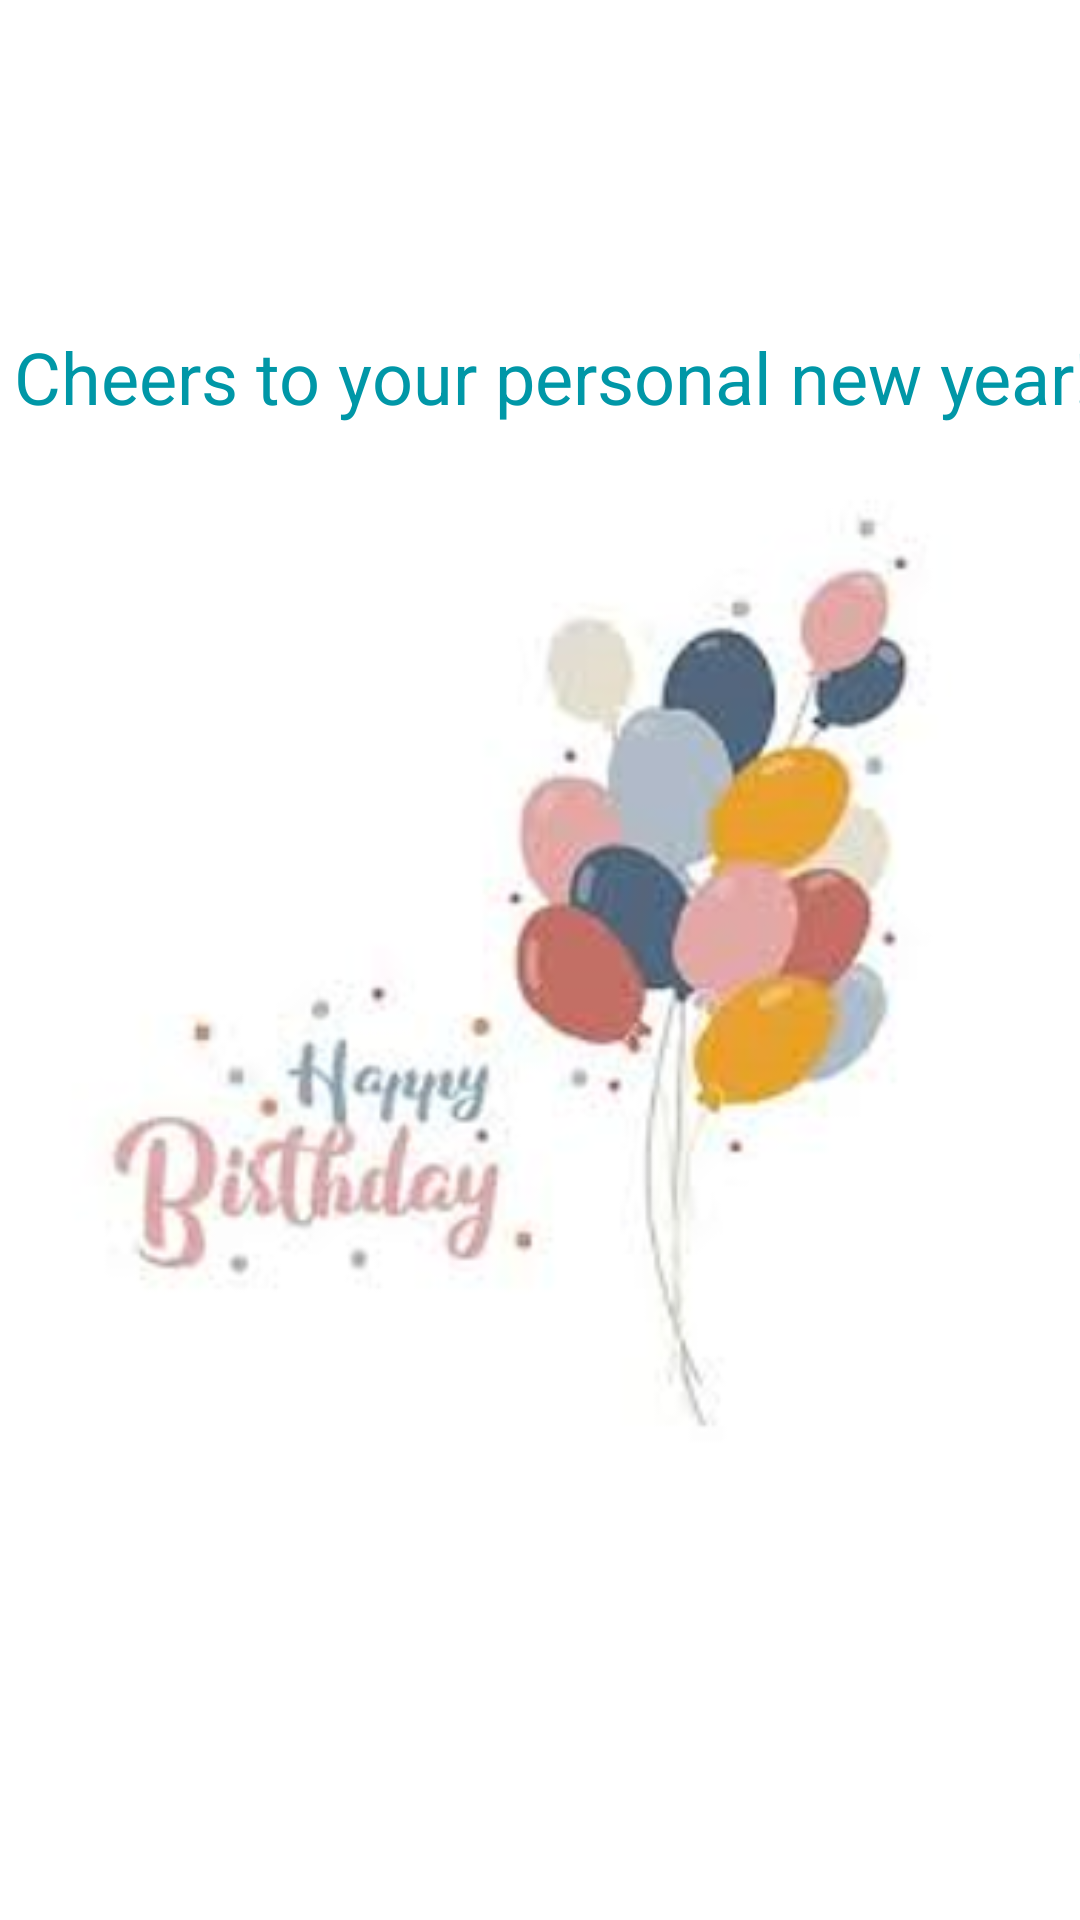

Layout XML and referenced resources for this Android screen:
<!-- AndroidManifest.xml: application theme Theme.Assignment3 -->
<!-- res/layout/activity_birthday.xml -->
<?xml version="1.0" encoding="utf-8"?>
<androidx.constraintlayout.widget.ConstraintLayout xmlns:android="http://schemas.android.com/apk/res/android"
    xmlns:app="http://schemas.android.com/apk/res-auto"
    xmlns:tools="http://schemas.android.com/tools"
    android:layout_width="match_parent"
    android:layout_height="match_parent"
    tools:context=".Birthday">

    <ImageView
        android:id="@+id/imageView2"
        android:layout_width="0dp"
        android:layout_height="0dp"
        app:layout_constraintBottom_toBottomOf="parent"
        app:layout_constraintEnd_toEndOf="parent"
        app:layout_constraintHorizontal_bias="0.0"
        app:layout_constraintStart_toStartOf="parent"
        app:layout_constraintTop_toTopOf="parent"
        app:layout_constraintVertical_bias="0.0"
        app:srcCompat="@drawable/birthday" />

    <TextView
        android:id="@+id/tvTextB"
        android:layout_width="wrap_content"
        android:layout_height="wrap_content"
        android:layout_marginStart="8dp"
        android:layout_marginEnd="8dp"
        android:text="Cheers to your personal new year!"
        android:textColor="#0097A7"
        android:textSize="24sp"
        app:layout_constraintBottom_toBottomOf="parent"
        app:layout_constraintEnd_toEndOf="parent"
        app:layout_constraintHorizontal_bias="0.228"
        app:layout_constraintStart_toStartOf="parent"
        app:layout_constraintTop_toTopOf="parent"
        app:layout_constraintVertical_bias="0.18" />

    <TextView
        android:id="@+id/tvToB"
        android:layout_width="0dp"
        android:layout_height="wrap_content"
        android:textAlignment="center"
        android:textColor="#0097A7"
        android:textSize="30sp"
        app:layout_constraintBottom_toBottomOf="parent"
        app:layout_constraintEnd_toEndOf="parent"
        app:layout_constraintHorizontal_bias="1.0"
        app:layout_constraintStart_toStartOf="parent"
        app:layout_constraintTop_toTopOf="parent"
        app:layout_constraintVertical_bias="0.867" />
</androidx.constraintlayout.widget.ConstraintLayout>
<!-- resources referenced by this layout -->
<resources>
  <!-- drawable birthday: jpg bitmap (drawable, 4449 bytes) -->
  <style name="Theme.Assignment3" parent="Theme.MaterialComponents.DayNight.DarkActionBar">
          
          <item name="colorPrimary">@color/purple_500</item>
          <item name="colorPrimaryVariant">@color/purple_700</item>
          <item name="colorOnPrimary">@color/white</item>
          
          <item name="colorSecondary">@color/teal_200</item>
          <item name="colorSecondaryVariant">@color/teal_700</item>
          <item name="colorOnSecondary">@color/black</item>
          
          <item name="android:statusBarColor" tools:targetApi="l">?attr/colorPrimaryVariant</item>
          
      </style>
  <!-- not gathered from this repository: default colours our renderer supplied (Android Studio template values) -->
  <color name="purple_500">#FF6200EE</color>
  <color name="purple_700">#FF3700B3</color>
  <color name="teal_200">#FF03DAC5</color>
  <color name="teal_700">#FF018786</color>
  <color name="black">#FF000000</color>
  <color name="white">#FFFFFFFF</color>
</resources>
